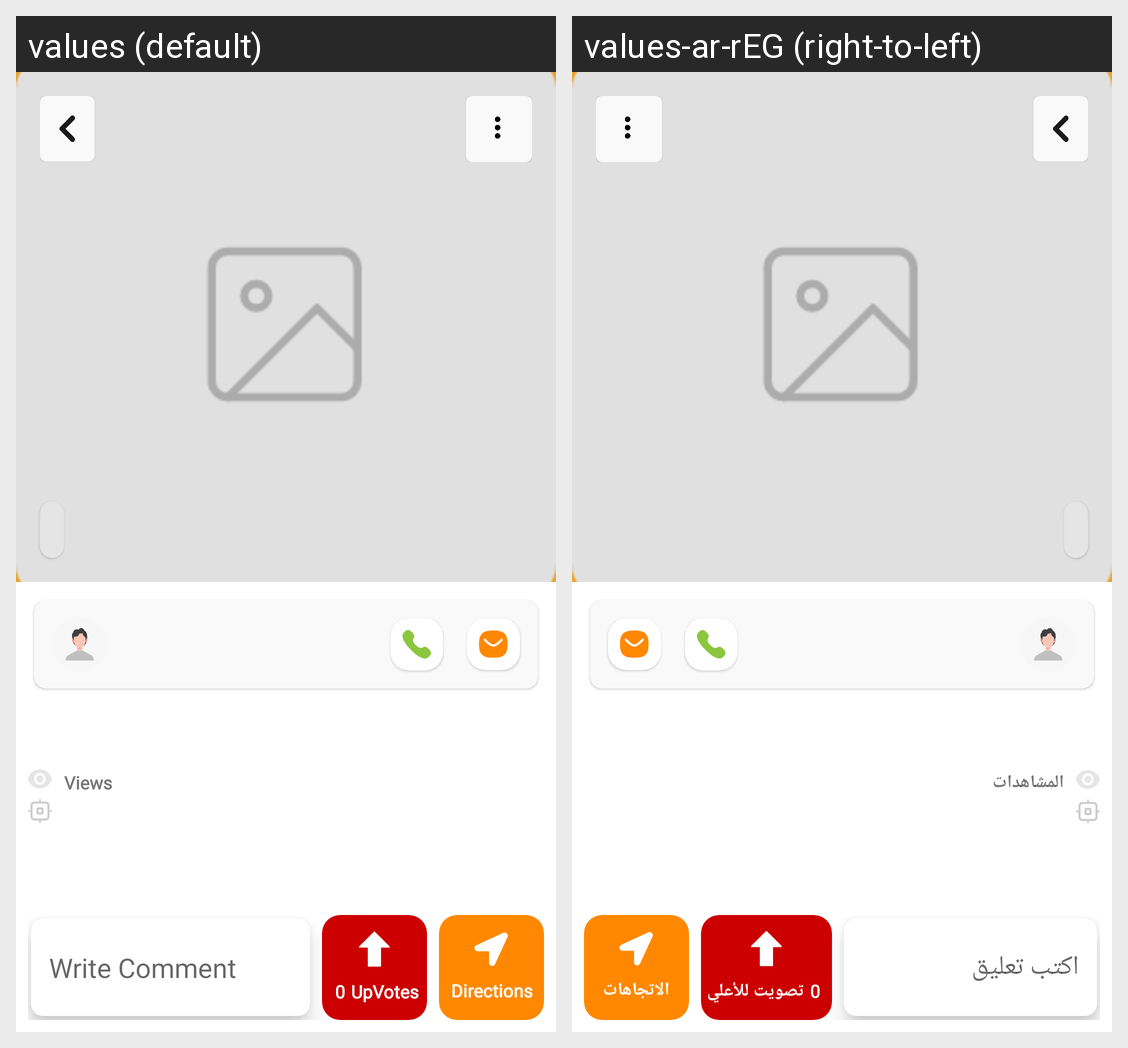

Here is an Android app screen in its default locale and in the app's own translations. Write out the translated-string differences for the strings that appear on this screen.
Android screen res/layout/activity_case_details.xml rendered under 2 locales, left to right: values (default), values-ar-rEG (right-to-left). Device: Nexus 5 (rendered at 1080×1920; each locale shown at half size, 540×960, under a caption strip naming it); theme AppTheme.
Strings drawn on this screen, with the default value and each locale's value (text and hints the layout hard-codes, and strings that could not be matched under every locale, appear in the picture but are not listed):

views
  values: Views
  values-ar-rEG: المشاهدات

write_comment
  values: Write Comment
  values-ar-rEG: اكتب تعليق

up_votes
  values: UpVotes
  values-ar-rEG: تصويت للأعلي

directions
  values: Directions
  values-ar-rEG: الاتجاهات
